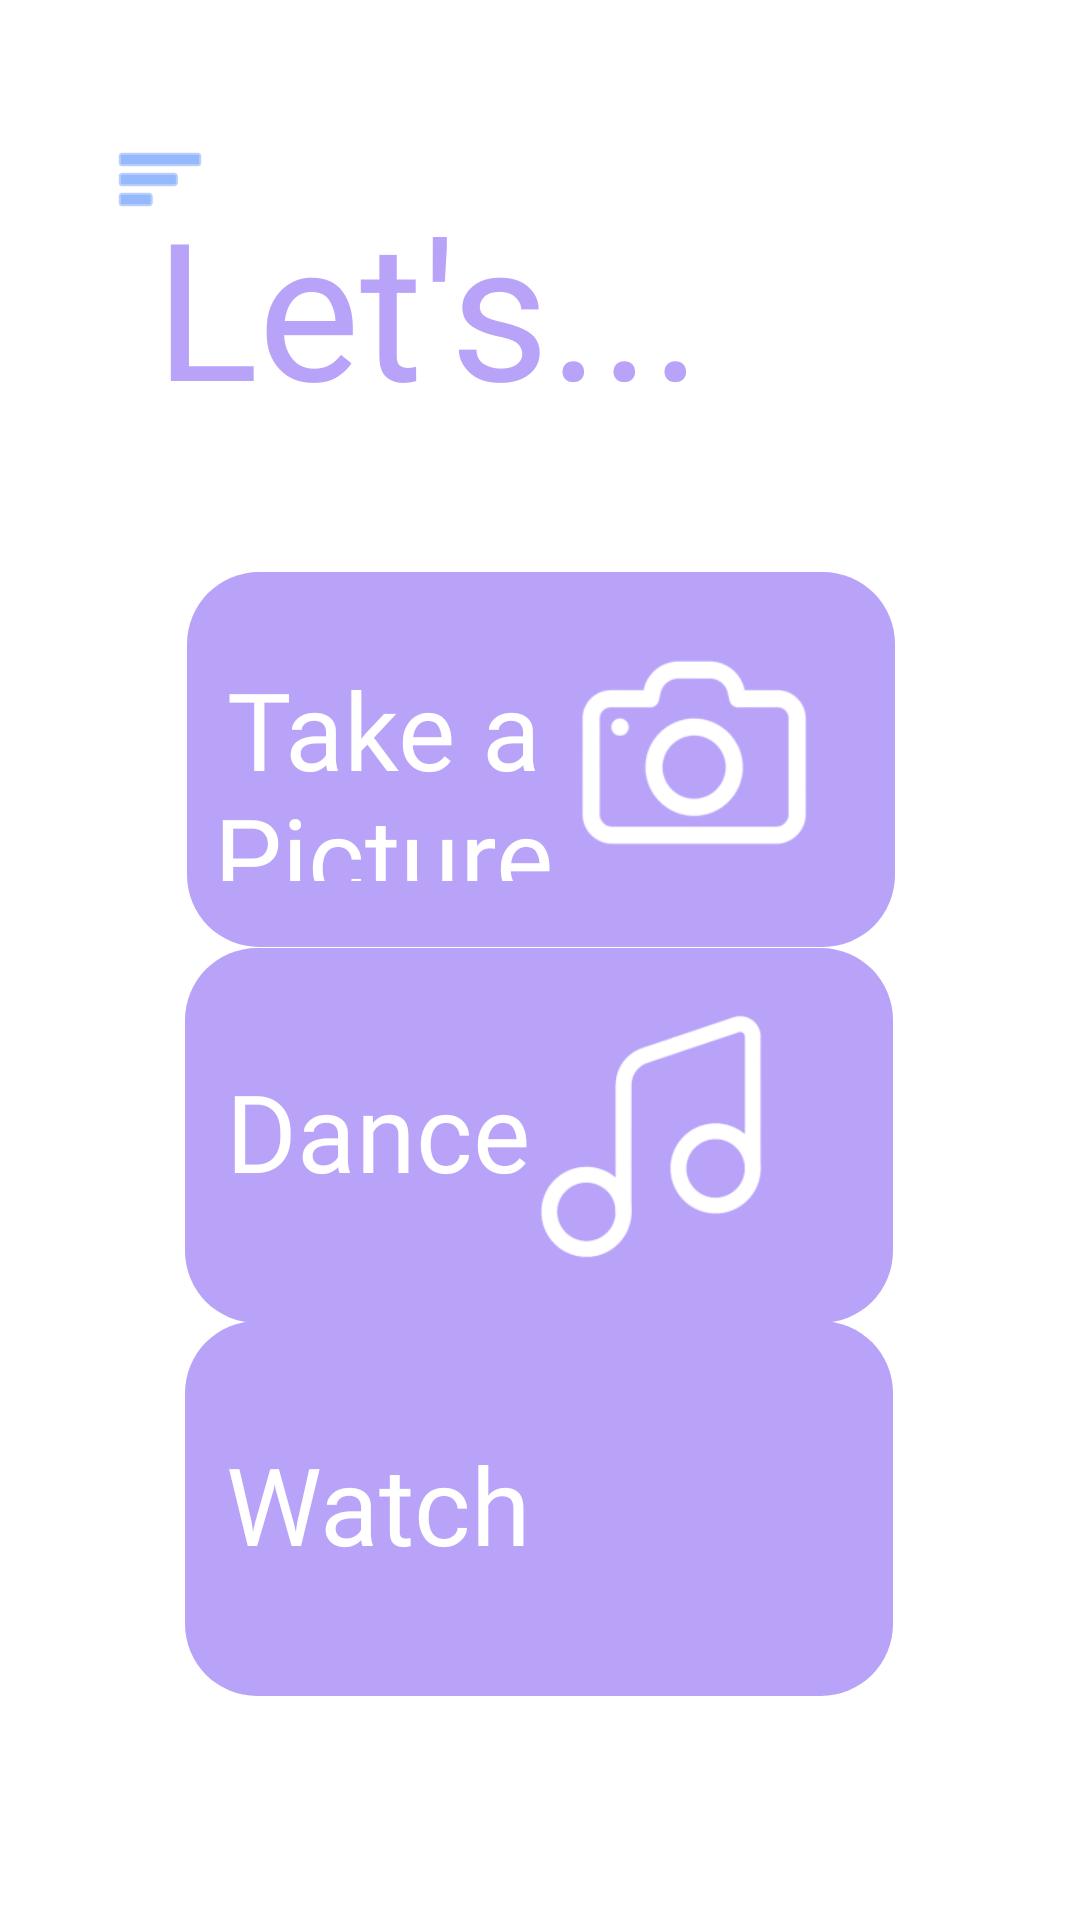

Reconstruct the res/layout file that produces this screen, plus the resources it refers to.
<!-- AndroidManifest.xml: application theme Theme.SloHacks2022 -->
<!-- res/layout/excited_main_page.xml -->
<?xml version="1.0" encoding="utf-8"?>
<androidx.constraintlayout.widget.ConstraintLayout xmlns:android="http://schemas.android.com/apk/res/android"
    xmlns:app="http://schemas.android.com/apk/res-auto"
    xmlns:tools="http://schemas.android.com/tools"
    android:layout_width="match_parent"
    android:layout_height="match_parent">


    <TextView
        android:id="@+id/textView_Lets..."
        android:layout_width="wrap_content"
        android:layout_height="wrap_content"
        android:layout_marginBottom="46dp"
        android:fontFamily="@font/komu_a"
        android:text="Let's..."
        android:textColor="#B9A3F9"
        android:textSize="64sp"
        app:layout_constraintBottom_toTopOf="@+id/imageButton_purple_one"
        app:layout_constraintEnd_toEndOf="parent"
        app:layout_constraintHorizontal_bias="0.291"
        app:layout_constraintStart_toStartOf="parent"
        app:layout_constraintTop_toTopOf="parent"
        app:layout_constraintVertical_bias="1.0" />

    <ImageButton
        android:id="@+id/imageButton_purple_menu"
        android:layout_width="51dp"
        android:layout_height="51dp"
        android:background="#00FFFFFF"
        app:layout_constraintBottom_toBottomOf="parent"
        app:layout_constraintEnd_toEndOf="parent"
        app:layout_constraintHorizontal_bias="0.089"
        app:layout_constraintStart_toStartOf="parent"
        app:layout_constraintTop_toTopOf="parent"
        app:layout_constraintVertical_bias="0.058"
        app:srcCompat="@android:drawable/ic_menu_sort_by_size"
        app:tint="#5089fa" />

    <ImageButton
        android:id="@+id/imageButton_purple_one"
        android:layout_width="wrap_content"
        android:layout_height="wrap_content"
        android:alpha="0"
        android:background="#00FFFFFF"
        android:color="#66FF0000"
        app:layout_constraintBottom_toBottomOf="parent"
        app:layout_constraintEnd_toEndOf="parent"
        app:layout_constraintHorizontal_bias="0.502"
        app:layout_constraintStart_toStartOf="parent"
        app:layout_constraintTop_toTopOf="parent"
        app:layout_constraintVertical_bias="0.37"
        app:srcCompat="@drawable/rectangle_red_rounded" />

    <ImageButton
        android:id="@+id/imageButton_purple_two"
        android:layout_width="wrap_content"
        android:layout_height="wrap_content"
        android:alpha="0"
        android:background="#00FFFFFF"
        android:color="#66FF0000"
        app:iconTint="#6C8DE0"
        app:layout_constraintBottom_toTopOf="@+id/imageButton_purple_three"
        app:layout_constraintEnd_toEndOf="parent"
        app:layout_constraintHorizontal_bias="0.497"
        app:layout_constraintStart_toStartOf="parent"
        app:layout_constraintTop_toBottomOf="@+id/imageButton_purple_one"
        app:layout_constraintVertical_bias="0.53"
        app:srcCompat="@drawable/rectangle_red_rounded" />

    <ImageButton
        android:id="@+id/imageButton_purple_three"
        android:layout_width="wrap_content"
        android:layout_height="wrap_content"
        android:alpha="0"
        android:background="#00FFFFFF"
        android:backgroundTint="#00FFFFFF"
        android:color="#66FF0000"
        app:layout_constraintBottom_toBottomOf="parent"
        app:layout_constraintEnd_toEndOf="parent"
        app:layout_constraintHorizontal_bias="0.497"
        app:layout_constraintStart_toStartOf="parent"
        app:layout_constraintTop_toTopOf="parent"
        app:layout_constraintVertical_bias="0.856"
        app:srcCompat="@drawable/rectangle_red_rounded" />

    <ImageView
        android:id="@+id/imageView18"
        android:layout_width="wrap_content"
        android:layout_height="wrap_content"
        app:layout_constraintBottom_toBottomOf="parent"
        app:layout_constraintEnd_toEndOf="parent"
        app:layout_constraintHorizontal_bias="0.497"
        app:layout_constraintStart_toStartOf="parent"
        app:layout_constraintTop_toTopOf="parent"
        app:layout_constraintVertical_bias="0.855"
        app:srcCompat="@drawable/rectangle_red_rounded"
        app:tint="#B9A3F9" />

    <ImageView
        android:id="@+id/imageView17"
        android:layout_width="wrap_content"
        android:layout_height="wrap_content"
        app:layout_constraintBottom_toTopOf="@+id/imageButton_purple_three"
        app:layout_constraintEnd_toEndOf="parent"
        app:layout_constraintHorizontal_bias="0.497"
        app:layout_constraintStart_toStartOf="parent"
        app:layout_constraintTop_toBottomOf="@+id/imageButton_purple_one"
        app:layout_constraintVertical_bias="0.53"
        app:srcCompat="@drawable/rectangle_red_rounded"
        app:tint="#B9A3F9"
        />

    <ImageView
        android:id="@+id/imageView2"
        android:layout_width="wrap_content"
        android:layout_height="wrap_content"
        app:layout_constraintBottom_toBottomOf="parent"
        app:layout_constraintEnd_toEndOf="parent"
        app:layout_constraintHorizontal_bias="0.502"
        app:layout_constraintStart_toStartOf="parent"
        app:layout_constraintTop_toTopOf="parent"
        app:layout_constraintVertical_bias="0.37"
        app:srcCompat="@drawable/rectangle_red_rounded"
        app:tint="#B9A3F9"
        />

    <TextView
        android:id="@+id/textView6"
        android:layout_width="115dp"
        android:layout_height="75dp"
        android:layout_marginStart="8dp"
        android:layout_marginTop="28dp"
        android:fontFamily="@font/komu_a"
        android:gravity="center_horizontal|center_vertical"
        android:text="Take a Picture"
        android:textColor="#FFFFFF"
        android:textSize="36sp"
        app:layout_constraintStart_toStartOf="@+id/imageButton_purple_one"
        app:layout_constraintTop_toTopOf="@+id/imageButton_purple_one" />

    <TextView
        android:id="@+id/textView7"
        android:layout_width="109dp"
        android:layout_height="50dp"
        android:layout_marginStart="10dp"
        android:layout_marginTop="36dp"
        android:fontFamily="@font/komu_a"
        android:gravity="center_horizontal|center_vertical"
        android:text="Dance"
        android:textColor="#FFFFFF"
        android:textSize="36sp"
        app:layout_constraintStart_toStartOf="@+id/imageView17"
        app:layout_constraintTop_toTopOf="@+id/imageView17" />

    <TextView
        android:id="@+id/textView8"
        android:layout_width="109dp"
        android:layout_height="50dp"
        android:layout_marginStart="10dp"
        android:layout_marginTop="36dp"
        android:fontFamily="@font/komu_a"
        android:gravity="center_horizontal|center_vertical"
        android:text="Watch"
        android:textColor="#FFFFFF"
        android:textSize="36sp"
        app:layout_constraintStart_toStartOf="@+id/imageButton_purple_three"
        app:layout_constraintTop_toTopOf="@+id/imageView18" />

    <ImageView
        android:id="@+id/imageView58"
        android:layout_width="142dp"
        android:layout_height="121dp"
        android:layout_marginStart="98dp"
        android:layout_marginTop="4dp"
        app:layout_constraintStart_toStartOf="@+id/imageButton_purple_one"
        app:layout_constraintTop_toTopOf="@+id/imageButton_purple_one"
        app:srcCompat="@drawable/camera"
        app:tint="#FFFFFF"
        />

    <ImageView
        android:id="@+id/imageView65"
        android:layout_width="218dp"
        android:layout_height="239dp"
        app:layout_constraintBottom_toBottomOf="parent"
        app:layout_constraintEnd_toEndOf="parent"
        app:layout_constraintHorizontal_bias="0.761"
        app:layout_constraintStart_toStartOf="parent"
        app:layout_constraintTop_toTopOf="parent"
        app:layout_constraintVertical_bias="0.632"
        app:srcCompat="@drawable/music"
        app:tint="#FFFFFF" />

    <ImageView
        android:id="@+id/imageView57"
        android:layout_width="122dp"
        android:layout_height="123dp"
        android:layout_marginStart="114dp"
        android:layout_marginTop="3dp"
        app:layout_constraintStart_toStartOf="@+id/imageView18"
        app:layout_constraintTop_toTopOf="@+id/imageView18"
        app:srcCompat="@drawable/watch"
        app:tint="#FFFFFF" />

</androidx.constraintlayout.widget.ConstraintLayout>
<!-- resources referenced by this layout -->
<resources>
  <!-- drawable camera: png bitmap (drawable, 14645 bytes) -->
  <!-- drawable music: png bitmap (drawable, 23985 bytes) -->
  <!-- drawable rectangle_red_rounded (drawable) -->
  <shape xmlns:android="http://schemas.android.com/apk/res/android"
      android:shape="rectangle">
  
      <corners
          android:radius="24dp" />
  
      <solid
          android:color="#E77D6E" />
  
      <size
          android:width="236dp"
          android:height="125dp" />
  
      
  
      <padding
          android:left="10dp"
          android:top="20dp"
          android:right="40dp"
          android:bottom="8dp" />
  
      <text>
  
      </text>
  
  </shape>
  <style name="Theme.SloHacks2022" parent="Theme.MaterialComponents.DayNight.NoActionBar">
          
          <item name="colorPrimary">@color/purple_500</item>
          <item name="colorPrimaryVariant">@color/purple_700</item>
          <item name="colorOnPrimary">@color/white</item>
          
          <item name="colorSecondary">@color/teal_200</item>
          <item name="colorSecondaryVariant">@color/teal_700</item>
          <item name="colorOnSecondary">@color/black</item>
          
          <item name="android:statusBarColor" tools:targetApi="l">?attr/colorPrimaryVariant</item>
          
      </style>
  <!-- not gathered from this repository: default colours our renderer supplied (Android Studio template values) -->
  <color name="purple_500">#FF6200EE</color>
  <color name="purple_700">#FF3700B3</color>
  <color name="teal_200">#FF03DAC5</color>
  <color name="teal_700">#FF018786</color>
  <color name="black">#FF000000</color>
  <color name="white">#FFFFFFFF</color>
</resources>
